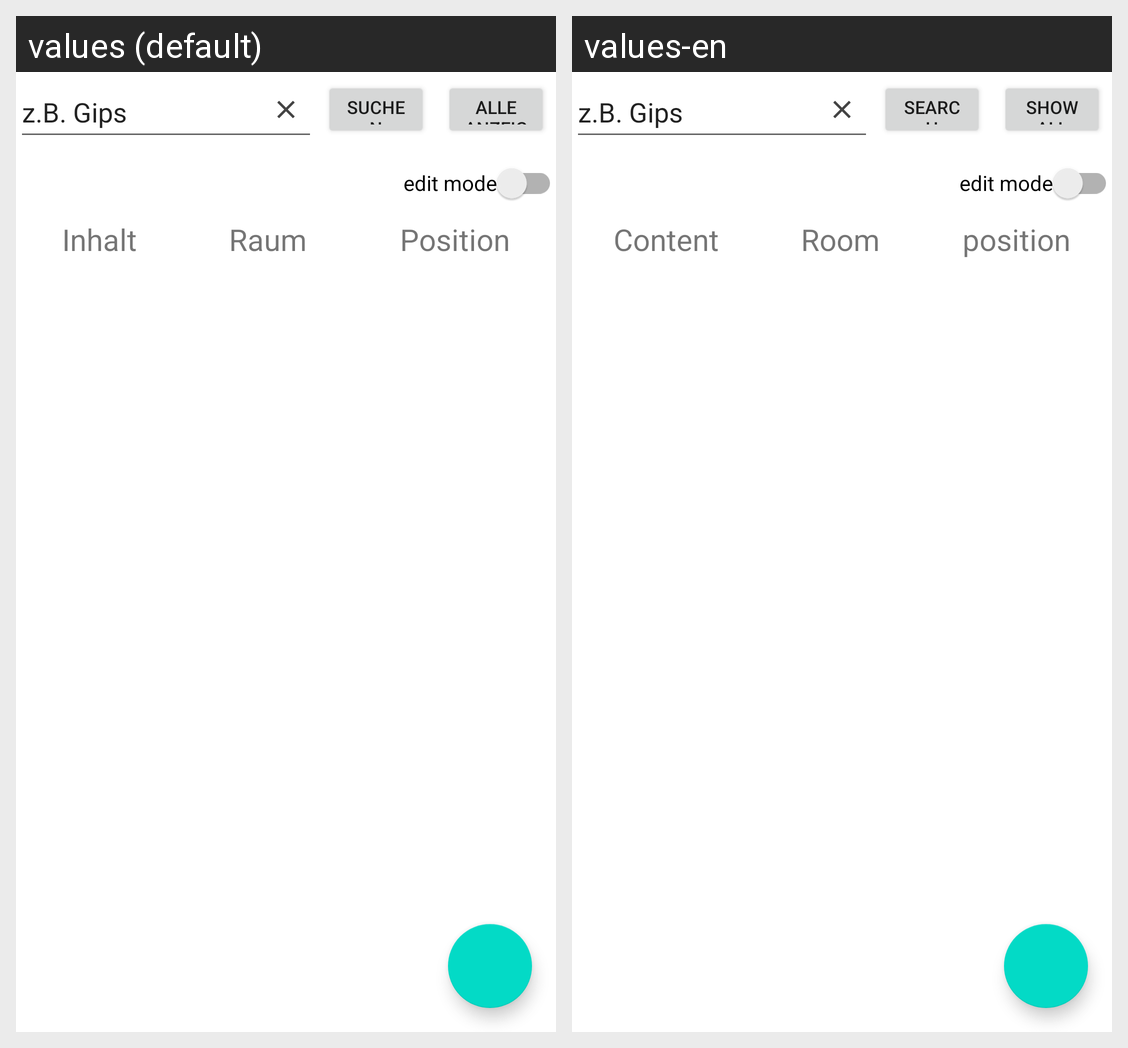

Strings drawn on this Android screen and how each of the app's shown locales translates them:
Android screen res/layout/coord_main.xml rendered under 2 locales, left to right: values (default), values-en. Device: Nexus 5 (rendered at 1080×1920; each locale shown at half size, 540×960, under a caption strip naming it); theme Theme.MaterialComponents.DayNight.NoActionBar.
Strings drawn on this screen, with the default value and each locale's value (text and hints the layout hard-codes, and strings that could not be matched under every locale, appear in the picture but are not listed):

all_gips
  values: z.B. Gips
  values-en: z.B. Gips  [not translated; the default value is used]

all_search
  values: suchen
  values-en: search

all_read
  values: Alle Anzeigen
  values-en: Show All

all_content
  values: Inhalt
  values-en: Content

all_room
  values: Raum
  values-en: Room

all_position
  values: Position
  values-en: position
